Image classification data set "Parametros" (DanaSono-Dev/SRAI_ML on GitHub). Class labels (4): TYLCV, foliar mold, train sanas, train tizon temprano.

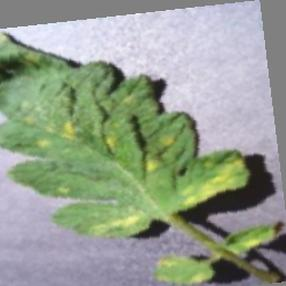
Label: foliar mold

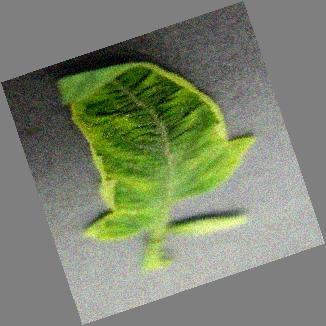
Label: TYLCV

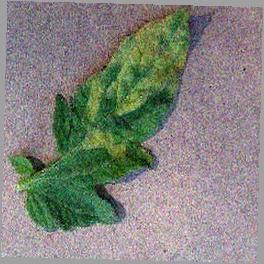
Label: foliar mold

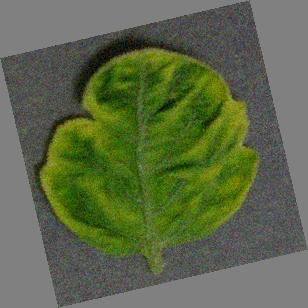
Label: TYLCV

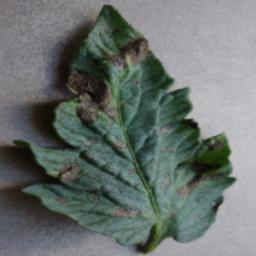
Label: train tizon temprano

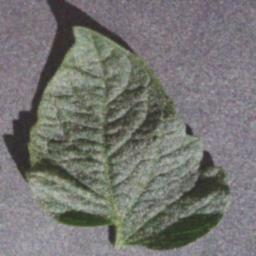
Label: train sanas
